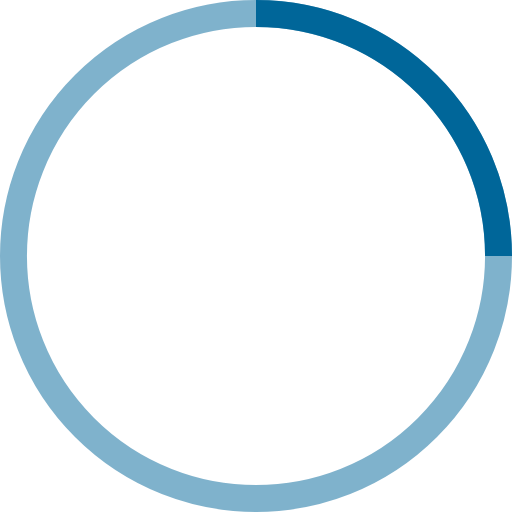
t = 0.00 s
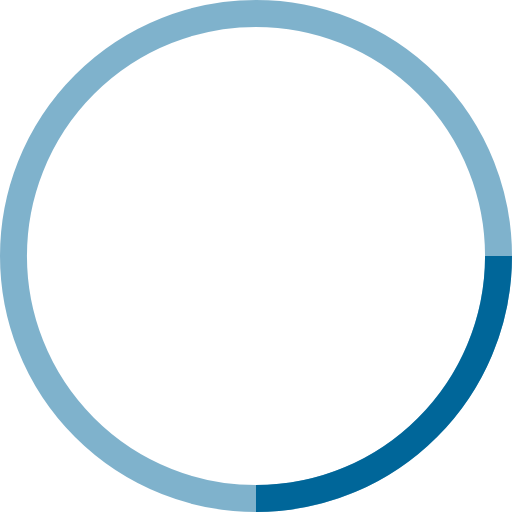
t = 0.25 s
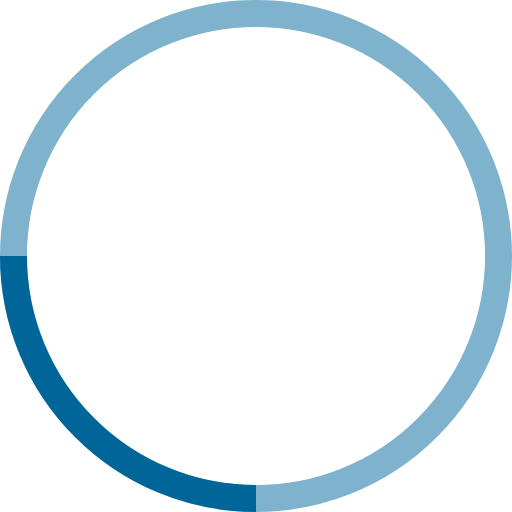
t = 0.50 s
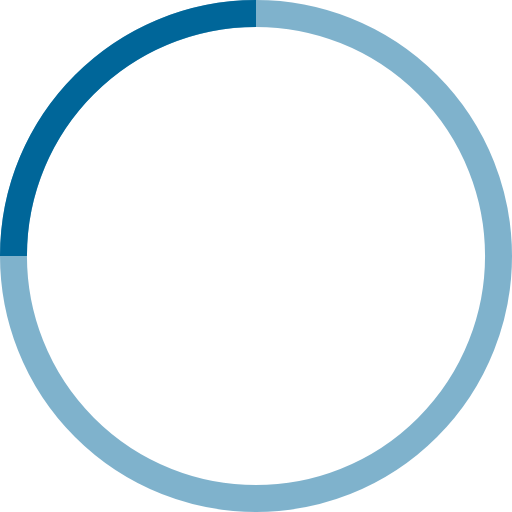
t = 0.75 s

The animated SVG that drew these frames (rendered in a browser with its animation timeline set to each time). Animation: 1 SMIL element (animateTransform=1); one cycle of 1.00 s, repeats indefinitely.

<svg width="38" height="38" viewBox="0 0 38 38" xmlns="http://www.w3.org/2000/svg" stroke="#069">
	<g fill="none" fill-rule="evenodd">
		<g transform="translate(1 1)" stroke-width="2">
			<circle stroke-opacity=".5" cx="18" cy="18" r="18"/>
			
			<path d="M36 18c0-9.94-8.06-18-18-18">
				<animateTransform attributeName="transform" type="rotate" from="0 18 18" to="360 18 18" dur="1s" repeatCount="indefinite"/>
			</path>
		</g>
	</g>
</svg>